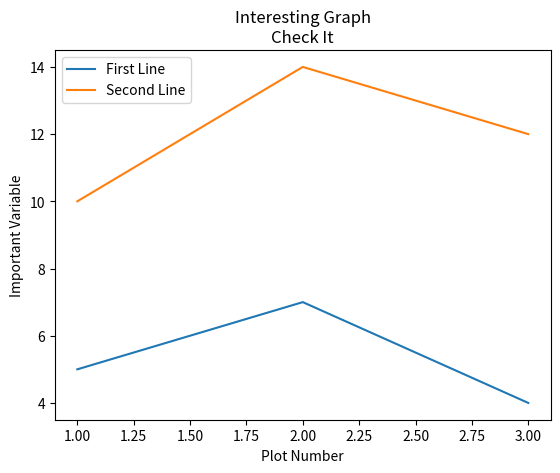

Write Python code to recreate this figure.
import matplotlib.pyplot as plt

x = [1, 2, 3]
y = [5, 7, 4]
x1 = [1, 2, 3]
y1 = [10, 14, 12]

plt.plot(x, y, label='First Line')
plt.plot(x1, y1, label='Second Line')
plt.xlabel('Plot Number')
plt.ylabel('Important Variable')
plt.title('Interesting Graph\nCheck It')
plt.legend()
plt.show()
